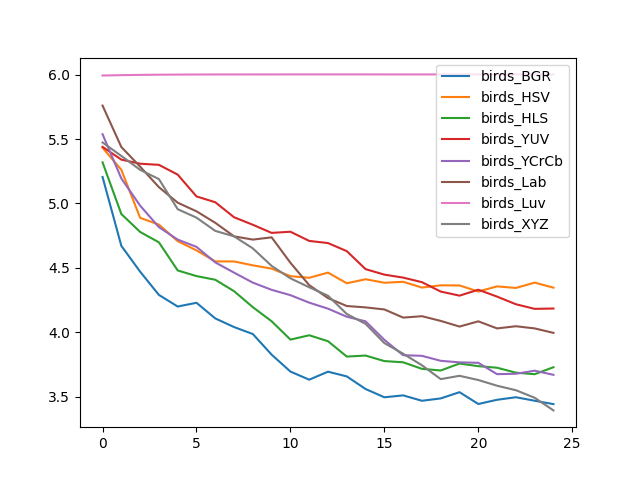

The file beside this chart, header and first rows:
, birds_BGR, birds_HSV, birds_HLS, birds_YUV, birds_YCrCb, birds_Lab, birds_Luv, birds_XYZ
0, 5.205, 5.432, 5.319, 5.439, 5.537, 5.76, 5.993, 5.473
1, 4.67, 5.261, 4.917, 5.34, 5.194, 5.438, 5.996, 5.368
2, 4.47, 4.888, 4.778, 5.308, 4.983, 5.286, 5.998, 5.261
3, 4.289, 4.835, 4.697, 5.299, 4.816, 5.126, 5.999, 5.189
4, 4.199, 4.707, 4.479, 5.223, 4.719, 5.005, 6, 4.955
5, 4.228, 4.635, 4.435, 5.054, 4.662, 4.938, 6.001, 4.889
6, 4.107, 4.549, 4.407, 5.009, 4.542, 4.849, 6.001, 4.787
7, 4.039, 4.549, 4.318, 4.892, 4.462, 4.744, 6.001, 4.744
8, 3.985, 4.519, 4.194, 4.834, 4.384, 4.719, 6.002, 4.65
9, 3.825, 4.493, 4.085, 4.771, 4.329, 4.736, 6.002, 4.514
10, 3.694, 4.435, 3.942, 4.78, 4.287, 4.539, 6.002, 4.418
11, 3.631, 4.422, 3.976, 4.709, 4.229, 4.365, 6.002, 4.348
12, 3.693, 4.462, 3.93, 4.692, 4.182, 4.264, 6.002, 4.283
13, 3.656, 4.38, 3.81, 4.629, 4.12, 4.203, 6.002, 4.141
14, 3.558, 4.411, 3.818, 4.489, 4.084, 4.192, 6.002, 4.064
15, 3.494, 4.384, 3.775, 4.447, 3.94, 4.176, 6.002, 3.915
16, 3.509, 4.391, 3.766, 4.423, 3.821, 4.113, 6.002, 3.833
17, 3.467, 4.346, 3.715, 4.388, 3.816, 4.124, 6.002, 3.743
18, 3.485, 4.364, 3.702, 4.315, 3.777, 4.087, 6.002, 3.635
19, 3.534, 4.363, 3.756, 4.284, 3.765, 4.043, 6.002, 3.661
20, 3.442, 4.315, 3.736, 4.329, 3.762, 4.084, 6.002, 3.628
21, 3.475, 4.356, 3.724, 4.276, 3.674, 4.029, 6.002, 3.584
22, 3.494, 4.343, 3.685, 4.217, 3.677, 4.046, 6.002, 3.549
23, 3.467, 4.385, 3.673, 4.181, 3.701, 4.029, 6.002, 3.49
24, 3.441, 4.345, 3.728, 4.184, 3.669, 3.994, 6.002, 3.392
